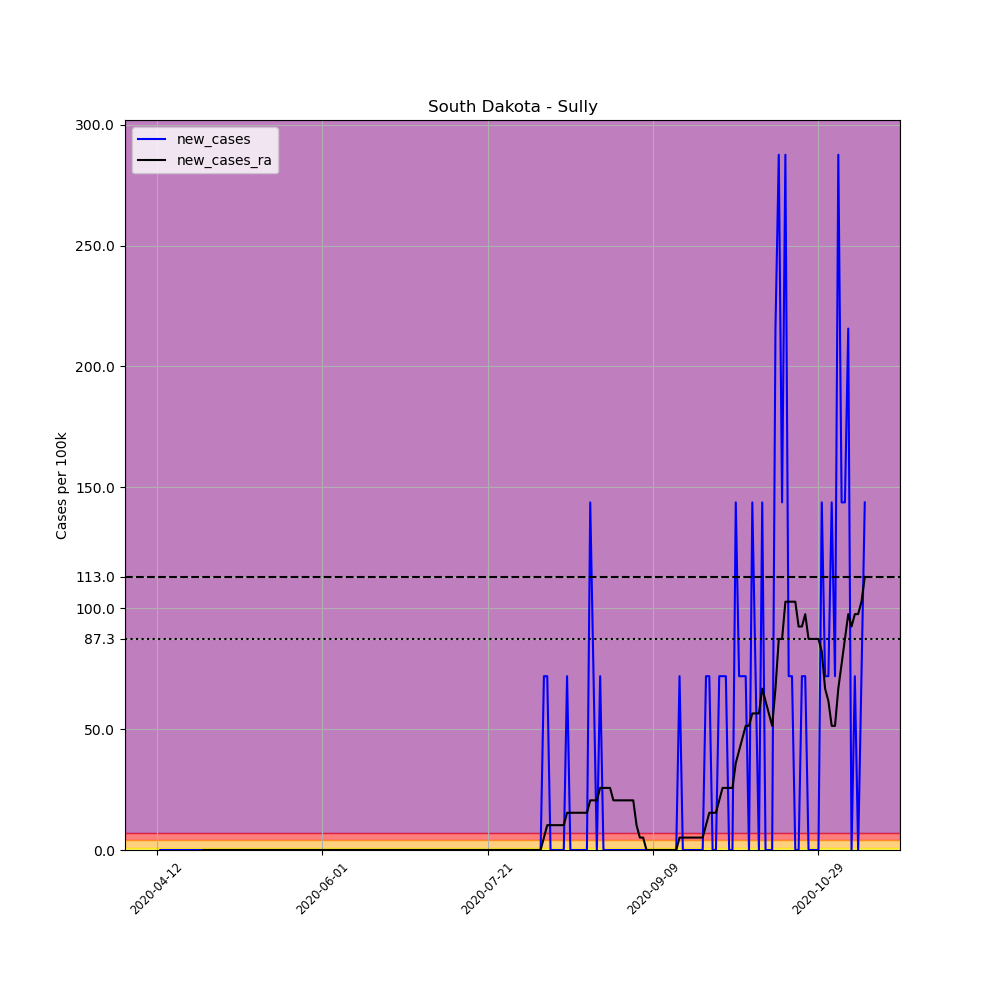

The file beside this chart, header and first rows:
, date, county, state, fips, cases, deaths, COUNTY, STNAME, CTYNAME, POPESTIMATE2019, per_100k, new_cases, new_cases_ra
617929, 2020-04-12, Sully, South Dakota, 46119, 1, 0, 119, South Dakota, Sully, 1391, 71.89, , 
617930, 2020-04-13, Sully, South Dakota, 46119, 1, 0, 119, South Dakota, Sully, 1391, 71.89, 0.0, 
617931, 2020-04-14, Sully, South Dakota, 46119, 1, 0, 119, South Dakota, Sully, 1391, 71.89, 0.0, 
617932, 2020-04-15, Sully, South Dakota, 46119, 1, 0, 119, South Dakota, Sully, 1391, 71.89, 0.0, 
617933, 2020-04-16, Sully, South Dakota, 46119, 1, 0, 119, South Dakota, Sully, 1391, 71.89, 0.0, 
617934, 2020-04-17, Sully, South Dakota, 46119, 1, 0, 119, South Dakota, Sully, 1391, 71.89, 0.0, 
617935, 2020-04-18, Sully, South Dakota, 46119, 1, 0, 119, South Dakota, Sully, 1391, 71.89, 0.0, 
617936, 2020-04-19, Sully, South Dakota, 46119, 1, 0, 119, South Dakota, Sully, 1391, 71.89, 0.0, 
617937, 2020-04-20, Sully, South Dakota, 46119, 1, 0, 119, South Dakota, Sully, 1391, 71.89, 0.0, 
617938, 2020-04-21, Sully, South Dakota, 46119, 1, 0, 119, South Dakota, Sully, 1391, 71.89, 0.0, 
617939, 2020-04-22, Sully, South Dakota, 46119, 1, 0, 119, South Dakota, Sully, 1391, 71.89, 0.0, 
617940, 2020-04-23, Sully, South Dakota, 46119, 1, 0, 119, South Dakota, Sully, 1391, 71.89, 0.0, 
617941, 2020-04-24, Sully, South Dakota, 46119, 1, 0, 119, South Dakota, Sully, 1391, 71.89, 0.0, 
617942, 2020-04-25, Sully, South Dakota, 46119, 1, 0, 119, South Dakota, Sully, 1391, 71.89, 0.0, 
617943, 2020-04-26, Sully, South Dakota, 46119, 1, 0, 119, South Dakota, Sully, 1391, 71.89, 0.0, 0.0
617944, 2020-04-27, Sully, South Dakota, 46119, 1, 0, 119, South Dakota, Sully, 1391, 71.89, 0.0, 0.0
617945, 2020-04-28, Sully, South Dakota, 46119, 1, 0, 119, South Dakota, Sully, 1391, 71.89, 0.0, 0.0
617946, 2020-04-29, Sully, South Dakota, 46119, 1, 0, 119, South Dakota, Sully, 1391, 71.89, 0.0, 0.0
617947, 2020-04-30, Sully, South Dakota, 46119, 1, 0, 119, South Dakota, Sully, 1391, 71.89, 0.0, 0.0
617948, 2020-05-01, Sully, South Dakota, 46119, 1, 0, 119, South Dakota, Sully, 1391, 71.89, 0.0, 0.0
617949, 2020-05-02, Sully, South Dakota, 46119, 1, 0, 119, South Dakota, Sully, 1391, 71.89, 0.0, 0.0
617950, 2020-05-03, Sully, South Dakota, 46119, 1, 0, 119, South Dakota, Sully, 1391, 71.89, 0.0, 0.0
617951, 2020-05-04, Sully, South Dakota, 46119, 1, 0, 119, South Dakota, Sully, 1391, 71.89, 0.0, 0.0
617952, 2020-05-05, Sully, South Dakota, 46119, 1, 0, 119, South Dakota, Sully, 1391, 71.89, 0.0, 0.0
617953, 2020-05-06, Sully, South Dakota, 46119, 1, 0, 119, South Dakota, Sully, 1391, 71.89, 0.0, 0.0
617954, 2020-05-07, Sully, South Dakota, 46119, 1, 0, 119, South Dakota, Sully, 1391, 71.89, 0.0, 0.0
617955, 2020-05-08, Sully, South Dakota, 46119, 1, 0, 119, South Dakota, Sully, 1391, 71.89, 0.0, 0.0
617956, 2020-05-09, Sully, South Dakota, 46119, 1, 0, 119, South Dakota, Sully, 1391, 71.89, 0.0, 0.0
617957, 2020-05-10, Sully, South Dakota, 46119, 1, 0, 119, South Dakota, Sully, 1391, 71.89, 0.0, 0.0
617958, 2020-05-11, Sully, South Dakota, 46119, 1, 0, 119, South Dakota, Sully, 1391, 71.89, 0.0, 0.0
617959, 2020-05-12, Sully, South Dakota, 46119, 1, 0, 119, South Dakota, Sully, 1391, 71.89, 0.0, 0.0
617960, 2020-05-13, Sully, South Dakota, 46119, 1, 0, 119, South Dakota, Sully, 1391, 71.89, 0.0, 0.0
617961, 2020-05-14, Sully, South Dakota, 46119, 1, 0, 119, South Dakota, Sully, 1391, 71.89, 0.0, 0.0
617962, 2020-05-15, Sully, South Dakota, 46119, 1, 0, 119, South Dakota, Sully, 1391, 71.89, 0.0, 0.0
617963, 2020-05-16, Sully, South Dakota, 46119, 1, 0, 119, South Dakota, Sully, 1391, 71.89, 0.0, 0.0
617964, 2020-05-17, Sully, South Dakota, 46119, 1, 0, 119, South Dakota, Sully, 1391, 71.89, 0.0, 0.0
617965, 2020-05-18, Sully, South Dakota, 46119, 1, 0, 119, South Dakota, Sully, 1391, 71.89, 0.0, 0.0
617966, 2020-05-19, Sully, South Dakota, 46119, 1, 0, 119, South Dakota, Sully, 1391, 71.89, 0.0, 0.0
617967, 2020-05-20, Sully, South Dakota, 46119, 1, 0, 119, South Dakota, Sully, 1391, 71.89, 0.0, 0.0
617968, 2020-05-21, Sully, South Dakota, 46119, 1, 0, 119, South Dakota, Sully, 1391, 71.89, 0.0, 0.0
617969, 2020-05-22, Sully, South Dakota, 46119, 1, 0, 119, South Dakota, Sully, 1391, 71.89, 0.0, 0.0
617970, 2020-05-23, Sully, South Dakota, 46119, 1, 0, 119, South Dakota, Sully, 1391, 71.89, 0.0, 0.0
617971, 2020-05-24, Sully, South Dakota, 46119, 1, 0, 119, South Dakota, Sully, 1391, 71.89, 0.0, 0.0
617972, 2020-05-25, Sully, South Dakota, 46119, 1, 0, 119, South Dakota, Sully, 1391, 71.89, 0.0, 0.0
617973, 2020-05-26, Sully, South Dakota, 46119, 1, 0, 119, South Dakota, Sully, 1391, 71.89, 0.0, 0.0
617974, 2020-05-27, Sully, South Dakota, 46119, 1, 0, 119, South Dakota, Sully, 1391, 71.89, 0.0, 0.0
617975, 2020-05-28, Sully, South Dakota, 46119, 1, 0, 119, South Dakota, Sully, 1391, 71.89, 0.0, 0.0
617976, 2020-05-29, Sully, South Dakota, 46119, 1, 0, 119, South Dakota, Sully, 1391, 71.89, 0.0, 0.0
617977, 2020-05-30, Sully, South Dakota, 46119, 1, 0, 119, South Dakota, Sully, 1391, 71.89, 0.0, 0.0
617978, 2020-05-31, Sully, South Dakota, 46119, 1, 0, 119, South Dakota, Sully, 1391, 71.89, 0.0, 0.0
617979, 2020-06-01, Sully, South Dakota, 46119, 1, 0, 119, South Dakota, Sully, 1391, 71.89, 0.0, 0.0
617980, 2020-06-02, Sully, South Dakota, 46119, 1, 0, 119, South Dakota, Sully, 1391, 71.89, 0.0, 0.0
617981, 2020-06-03, Sully, South Dakota, 46119, 1, 0, 119, South Dakota, Sully, 1391, 71.89, 0.0, 0.0
617982, 2020-06-04, Sully, South Dakota, 46119, 1, 0, 119, South Dakota, Sully, 1391, 71.89, 0.0, 0.0
617983, 2020-06-05, Sully, South Dakota, 46119, 1, 0, 119, South Dakota, Sully, 1391, 71.89, 0.0, 0.0
617984, 2020-06-06, Sully, South Dakota, 46119, 1, 0, 119, South Dakota, Sully, 1391, 71.89, 0.0, 0.0
617985, 2020-06-07, Sully, South Dakota, 46119, 1, 0, 119, South Dakota, Sully, 1391, 71.89, 0.0, 0.0
617986, 2020-06-08, Sully, South Dakota, 46119, 1, 0, 119, South Dakota, Sully, 1391, 71.89, 0.0, 0.0
617987, 2020-06-09, Sully, South Dakota, 46119, 1, 0, 119, South Dakota, Sully, 1391, 71.89, 0.0, 0.0
617988, 2020-06-10, Sully, South Dakota, 46119, 1, 0, 119, South Dakota, Sully, 1391, 71.89, 0.0, 0.0
... 155 more rows
